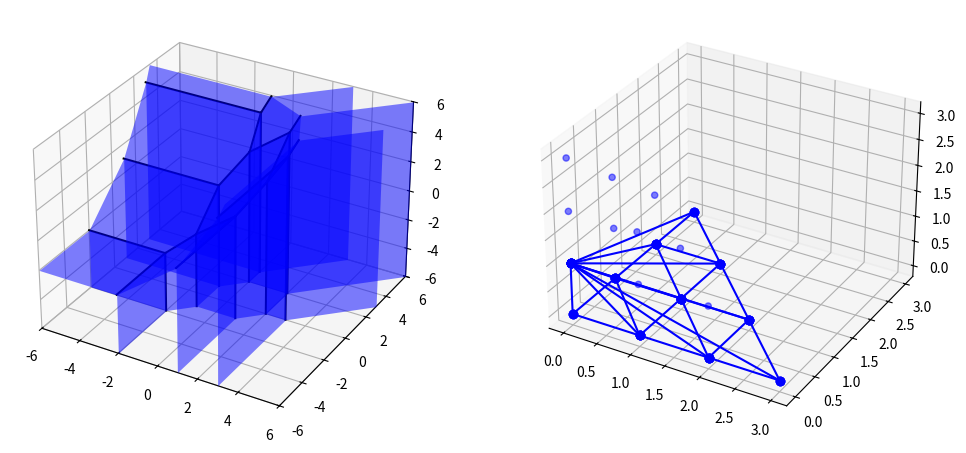

The matplotlib source for this figure:
###############################
# This script plots the tropical curve defined by a trivariate tropical polynomial
# The tropical numbers are defined with max as addition
# v1.1
###############################

''' Preamble '''
import numpy as np
import matplotlib.pyplot as plt
from mpl_toolkits.mplot3d.art3d import Poly3DCollection
from scipy.spatial import ConvexHull

infty = -9999999999999999 # Auxiliar-minus-infty - just some very negative number

''' INPUT '''
# This is the only stuff you should change

''' Define the polynomial '''
# Highest occuring exponent of a variable (e.g. for x^3y^2 + y^2 set d = 3)
# Setting this to sth like 10 and just forgetting about it doesn't really harm the computation time.
d = 10

# A[i,j,k] is the coefficient that belongs to x^iy^jz^k
A = infty * np.ones((d+1,d+1,d+1))# Initialising A - this sould not be deleted

try:    
    A[0,0,0] = -2
    A[0,1,0] = 0
    A[1,0,0] = 0
    A[2,0,0] = -1
    A[0,2,0] = -1
    A[1,1,0] = 1
    A[2,1,0] = -1
    A[1,2,0] = -1
    A[3,0,0] = -4
    A[0,3,0] = -4
    A[0,0,1] = 0
    
    '''
    A[0,0,0] = 1
    A[0,0,1] = -1
    A[0,0,2] = 0
    A[0,0,3] = 0
    '''
    '''
    A[0,0,0] = 0
    A[1,0,0] = 0
    '''
    '''
    A[2,0,0] = 0
    A[0,2,0] = 0
    A[0,0,2] = 0
    A[0,0,0] = 0
    A[1,0,0] = 0
    '''
    '''
    A[0,0,0] = 0
    A[1,0,0] = 0
    A[0,1,0] = 0
    A[0,0,1] = 0
    '''
    '''
    A[0,0,0] = 0
    A[1,0,1] = 0
    A[1,1,0] = 0
    A[2,1,1] = 0 # I = K = 0; J = [1,1,0], L = [1,0,1]
    '''
except:
    raise ValueError("Your highest occuring degree of a variable, d, is too small. (Or you have a syntax error)")

''' Plotting range '''
# As long as you don't do stuff near infty you should be fine

a_x = -6  # Boundary x-axis left
b_x = 6   # Boundary x-axis right
a_y = -6  # Boundary y-axis left
b_y = 6   # Boundary y-axis right
a_z = -6
b_z = 6

''' If something weird happens, read this:'''
## Non-symbolic computing problems: One does not simply check floats for equality
# If you don't do sth weird, this part should not concern you. Some words:
# This eps can usually be chosen very small (~10^{-14}). If the polynomial is of very high degree you might need a bigger eps
# So if the sanity check of a plot fails, this is the first thing to change and check again.

eps = 0.00000000000001  # Epsilon - because testing for equality of floats is bad

''' Code - functions '''
# Don't change stuff after here - unless you really know what you are doing

def linToExp(i):
    '''
        Args:
            Integer between 0 and (d+1)^3
        Returns:
            The exponent of the i-th monomial
    '''
    return (i // (d+1)**2), ((i // (d+1))%(d+1)), (i % (d+1))

def tropPolySet(x,y,z,A,inds):
    '''
    Args:
        x (int of float): x-coordinate
        y (int of float): y-coordinate
        z (int of float): z-coordinate
        A (3-dim Array of int or float): The coefficientmatrix of a tropical polynomial
        inds (list of ont): The entries of A not infty
    Returns:
        array of floats: The values in the max of the tropical polynomial, has length len(inds)
    '''
    n = len(inds)
    v = np.zeros(n)
    for i in range(n):
        i1,j1,k1 = linToExp(inds[i])
        v[i] = i1*x + j1*y + k1*z + A[i1,j1,k1]
    return v

def threeEqual(a,b,val,eps):
    '''
    Args:
        a(list or array of int or float): First tuple
        b(list or array of int or float): Second tuple
        val (int or float): A value
        eps (int or float): error tolerance
    Returns:
        True if at least three entries of both a and b are closer than eps to val
    '''
    count = 0

    for i in range(0,len(a)):
        if (abs(val-a[i]) < eps):
            count = count + 1
    if count >= 3:
        count = 0
        for i in range(0,len(b)):
            if (abs(val-b[i]) < eps):
                count = count + 1
    else:
        return False
    if count >= 3:
        return True
    else:
        return False

def isSubSet3(a1,a2,a3,b1,b2,b3):
    '''
    Args:
        a1,a2,a3,b1,b2,a3 (list of int or float): The coordinates of two sets of points
    Returns:
        True if {(a1,a2,a3)} is a subset of {(b1,b2,b3)}, else False
    '''
    a = []
    b = []
    for i in range(0,len(a1)):
        a.append(np.array([a1[i],a2[i],a3[i]]))
    for i in range(0,len(b1)):
        b.append(np.array([b1[i],b2[i],b3[i]]))
    for i in range(0,len(a)):
        if not any(np.array_equal(a[i], bi) for bi in b):
            return False
    return True

def bothAreIn(i1,j1,k1,i2,j2,k2,list_is,list_js,list_ks):
    '''
    Args:
        i1,j1,k1,i2,j2,k2 (int): Two exponents of monomials
    Returns:
        true if (i1,j1,k1), (i2,j2,k2) both are in {(list_is[l],list_js[l],list_ks[l])|l}
    '''
    exp1 = [i1,j1,k1]
    exp2 = [i2,j2,k2]
    exps = []
    for i in range(0,len(list_is)):
        exps.append([list_is[i],list_js[i],list_ks[i]])
    if (exp1 in exps) and (exp2 in exps):
        return True
    else:
        return False

def getTheEquals(exp1,exp2):
    '''
        Args:
            Two lists of length 3 containing lists of int of length 3
        Returns:
            The Entries that occur twice
    '''
    sol = []
    for i in range(0,len(exp1)):
        if (exp1[i] in exp2):
            sol.append(exp1[i])
    return sol

def tropMonomVal(x,y,z,exp,A):
    '''
        Args:
            Point (x,y,z), exponent of monomial [i,j,k], coeff matrix A
        Returns:
            Value of the tropical monomial at (x,y,z)
    '''
    return (A[exp[0],exp[1],exp[2]] + exp[0]*x + exp[1]*y + exp[2]*z)

def noDouble(arr, eps):
    '''
    Entfernt doppelte Elemente aus der Eingabeliste basierend auf einer Max-Norm-Toleranz.

    Args:
        arr: List of numpy arrays (length 3)
        eps: float - error tolerance in max norm

    Returns:
        Eine Liste mit einzigartigen Elementen aus `arr`, wobei zwei Elemente als gleich betrachtet 
        werden, wenn ihre Max-Norm-Distanz kleiner als `eps` ist.
    '''
    unique = []
    for vector in arr:
        if not isInSet(vector, unique, eps):
            unique.append(vector)
    return unique


def isInSet(vector, unique_list, eps):
    """
    Überprüft, ob ein Vektor bereits in einer Liste enthalten ist, basierend auf der Max-Norm.

    Args:
        vector: numpy array der Länge 3
        unique_list: Liste von numpy arrays (Länge 3)
        eps: float - Fehler-Toleranz für die Max-Norm

    Returns:
        True, wenn `vector` in `unique_list` enthalten ist (bis auf eine Toleranz von `eps`), 
        ansonsten False.
    """
    for existing_vector in unique_list:
        if np.all(np.abs(vector - existing_vector) < eps):
            return True
    return False

def noDoublePolygon(vert_poly, monoms_poly):
    '''
        Args:
            List of lists of three-dim np arrays, List of Lists of ints (exponents of two of the maximal monoms at each polygon)
        Returns:
            Maximal list of lists of three-dim np arrays, such that no set of three dim arrays occurs twice. For each polygon the exponents of all maximal monoms
            Gets rid of polygons with only two vertices
    '''
    temp_vert_poly = [] # Start with no polygon
    temp_monoms = []  # And no max monoms
    for i in range(len(vert_poly)): # For each polygon: If not already in list, add it to the list
        if (len(vert_poly[i]) > 2): # Actually a polygon, i.e. more than two vertices
            index_eq = notAnyEqual(vert_poly[i],temp_vert_poly)
            if index_eq == -1:
                temp_vert_poly.append(vert_poly[i])
                temp_monoms.append(monoms_poly[i])
            else: # If already in list, add the monomials exponents
                temp_monoms[index_eq] = concatListsNoDouble(temp_monoms[index_eq],monoms_poly[i])
    return temp_vert_poly, temp_monoms

def notAnyEqual(vert_poly_i,temp_vert_poly):
    '''
        Args:
            vert_poly_i (list of length 3 arrays of floats): A list of vertics of a polygon
            temp_vert_poly (list of lists of length 3 arrays of floats): A list of the above
        Returns:
            int: -1 iff vert_poly_i not in temp_vert_poly; i iff vert_poly_i in temp_vert_poly, i is the index at which the equality occured
    '''
    for i in range(len(temp_vert_poly)):
        if equalTwoListsOfArr(vert_poly_i, temp_vert_poly[i]):
            return i
    return -1

def concatListsNoDouble(list1, list2):
    '''
        Args:
            Two lists with entries lists of ints of length 3
        Returns:
            List containing all entries of the two lists, but each entry exactly once
    '''
    temp = list2
    for el1 in list1:
        if not(el1 in temp):
            temp.append(el1)
    return temp

def equalTwoListsOfArr(larr1,larr2):
    '''
        Args:
            Two lists of np arrays of length 3
        Returns:
            True if the lists have the same length and larr1 subset larr2
        (In particular: If each list contains no element twice, returns true iff, as sets, larr1 == larr2)
    '''
    if (len(larr1) != len(larr2)):
        return False
    for arr in larr1:
        if not any(np.array_equal(arr,arr2) for arr2 in larr2):
            return False
    return True

def maxMonomsAt(value_poly,eps):
    '''
        Args:
            np.array of doubles
        Returns:
            List of exponents of max monoms
    '''
    exps = []
    themax = np.max(value_poly)
    for i in range(len(value_poly)):
        if (abs(themax-value_poly[i])<eps):
            exps.append([i // (d+1)**2,(i // (d+1))%(d+1),i % (d+1)])
    return exps

def maxIndices(vals,eps):
    '''
        Args:
            np array of doubles, double
        Returns:
            The indices of the maximal (up to eps) values of vals
    '''
    mval = np.max(vals)
    maxinds = []
    for i in range(len(vals)):
        if (abs(mval - vals[i])<eps):
            maxinds.append(i)
    return maxinds

def pointsUnEqual(x1,y1,z1,x2,y2,z2,eps):
    '''
        Args:
            x1,y1,z1,x2,y2,z2 (float): The entries of two points in 3d space
            eps (float): error tolerance
        Returns:
            boolean: True if the points have distance less than eps in the infinity-norm, else False
    '''
    return (abs(x1 - x2) > eps) or (abs(y1-y2) > eps) or (abs(z1 - z2) > eps)

        
''' Code - do stuff '''

if (a_x >= b_x) or (a_y >= b_y) or (a_z >= b_z):
    raise ValueError("Your plotting range has too few dimensions or the boundarys dont make sense (e.g. intervall [2,1]). If you want to plot something 2-dim there is an extra script for that.")

# Get the relevant entries of the matrix A. This saves us a lot of asking for entries not beeing infty
inds = []
for l in range((d+1)**3):
    i,j,k = linToExp(l)
    if not (A[i,j,k] == infty):
        inds.append(l)

# The number of non infty entries in A
n = len(inds)

if (n < 2):
    raise ValueError("Please enter a polynomial, that is, set at least two entries of A to something different than infty.")

# A list of the corners of the plotting range. We will need this later
corners = [[a_x, a_y, a_z],
           [a_x, a_y, b_z],
           [a_x, b_y, a_z],
           [a_x, b_y, b_z],
           [b_x, a_y, a_z],
           [b_x, a_y, b_z],
           [b_x, b_y, a_z],
           [b_x, b_y, b_z]]

            
''' Walk through matrix A, check all quadrupels of monomials '''

list_x_vals = [] # In here go the x values for quadruple-max points
list_y_vals = [] # In here go the y values for quadruple-max points
list_z_vals = []
list_is = [] # In here go, as lists, the x-exponents of the maximal monomials
list_js = [] # In here go, as lists, the y-exponents of the maximal monomials
list_ks = []


for i in range(n-3):
    for j in range(i+1,n-2):
        for k in range(j+1,n-1):
            for l in range(k+1,n):
                ## Solve for points where a value is attained three times
                # Recover the exponents from the linear counting
                i1, j1, k1 = linToExp(inds[i])
                i2, j2, k2 = linToExp(inds[j])
                i3, j3, k3 = linToExp(inds[k])
                i4, j4, k4 = linToExp(inds[l])

                # The coefficients of the system of linear equations we have to solve
                B = np.array([[i2-i1, j2-j1, k2-k1],[i3-i1, j3-j1, k3-k1],[i4-i1, j4-j1, k4-k1]])
                b = np.array([A[i1,j1,k1] - A[i2,j2,k2],A[i1,j1,k1] - A[i3,j3,k3],A[i1,j1,k1] - A[i4,j4,k4]])

                # Proceed only if the system of lin eq is uniquely solvable
                if (0 != np.linalg.det(B)):
                    xyz = np.linalg.solve(B, b)
                    # Check if it is actually a maximum
                    if (abs(np.max(tropPolySet(xyz[0],xyz[1],xyz[2],A,inds)) - A[i1,j1,k1] - i1*xyz[0] - j1*xyz[1] - k1*xyz[2]) < eps):
                        list_x_vals.append(xyz[0])
                        list_y_vals.append(xyz[1])
                        list_z_vals.append(xyz[2])
                        if (xyz[0] <= a_x) or (xyz[0] >= b_x) or (xyz[1] <= a_y) or (xyz[1] >= b_y) or (xyz[2] <= a_z) or (xyz[2] >= b_z):
                            print(f"The point ({xyz[0]},{xyz[1]},{xyz[2]}) is not in your plotting range, which should be a problem...")

# Get all max monomials at each point
for i in range(len(list_x_vals)):
    temp = maxIndices(tropPolySet(list_x_vals[i],list_y_vals[i],list_z_vals[i],A,inds),eps)
    temp_is = []
    temp_js = []
    temp_ks = []
    for tp in temp:
        i1,j1,k1 = linToExp(inds[tp])
        temp_is.append(i1)
        temp_js.append(j1)
        temp_ks.append(k1)
    list_is.append(temp_is)
    list_js.append(temp_js)
    list_ks.append(temp_ks)

''' Now consider the boundary-triple max points '''

list_x_vals_bdry = [] # In here go the x values for points in the trop variety on the boundary
list_y_vals_bdry = [] # In here go the y values for points in the trop variety on the boundary
list_z_vals_bdry = []
list_is_bdry = [] # In here go, as length 3 lists, the x-exponents of the maximal monomials
list_js_bdry = [] # In here go, as length 3 listss, the y-exponents of the maximal monomials
list_ks_bdry = []

# It follows a lot of almost copy-pasted code. However, as there are always small but significiant changes, it cannot be easily be turned into a function
for i in range(n-2):
    for j in range(i+1,n-1):
        for k in range(j+1,n):
            ## Solve for points on boundary where a value is attained three times
            # Recovers the exponents from the linear counting

            i1, j1, k1 = linToExp(inds[i])
            i2, j2, k2 = linToExp(inds[j])
            i3, j3, k3 = linToExp(inds[k])
            
            # a_x boundary
            B = np.array([[j2-j1, k2-k1],[j3-j1, k3-k1]])
            b = np.array([A[i1,j1,k1]-A[i2,j2,k2]-(i2-i1)*a_x,A[i1,j1,k1]-A[i3,j3,k3]-(i3-i1)*a_x])
            if (np.linalg.det(B) != 0): # If uniquely solvable
                rest_coord = np.linalg.solve(B, b)
                # if in plotting range
                if (rest_coord[0] >= a_y) and (rest_coord[0] <= b_y) and (rest_coord[1] >= a_z) and (rest_coord[1] <= b_z):
                    # if actually in the variety
                    if(abs(np.max(tropPolySet(a_x,rest_coord[0],rest_coord[1],A,inds)) - A[i1,j1,k1] - i1*a_x - j1* rest_coord[0] - k1*rest_coord[1]) < eps):
                        list_x_vals_bdry.append(a_x)
                        list_y_vals_bdry.append(rest_coord[0])
                        list_z_vals_bdry.append(rest_coord[1])

                        list_is_bdry.append([i1,i2,i3])
                        list_js_bdry.append([j1,j2,j3])
                        list_ks_bdry.append([k1,k2,k3])
                # b_x
                b = np.array([A[i1,j1,k1]-A[i2,j2,k2]-(i2-i1)*b_x,A[i1,j1,k1]-A[i3,j3,k3]-(i3-i1)*b_x])
                rest_coord = np.linalg.solve(B, b)
                #if in plotting range
                if (rest_coord[0] >= a_y) and (rest_coord[0] <= b_y) and (rest_coord[1] >= a_z) and (rest_coord[1] <= b_z):
                    # if actually in the variety
                    if(abs(np.max(tropPolySet(b_x,rest_coord[0],rest_coord[1],A,inds)) - A[i1,j1,k1] - i1*b_x - j1* rest_coord[0] - k1*rest_coord[1]) < eps):
                        list_x_vals_bdry.append(b_x)
                        list_y_vals_bdry.append(rest_coord[0])
                        list_z_vals_bdry.append(rest_coord[1])

                        list_is_bdry.append([i1,i2,i3])
                        list_js_bdry.append([j1,j2,j3])
                        list_ks_bdry.append([k1,k2,k3])
            # a_y
            B = np.array([[i2-i1, k2-k1],[i3-i1, k3-k1]])
            b = np.array([A[i1,j1,k1]-A[i2,j2,k2]-(j2-j1)*a_y, A[i1,j1,k1]-A[i3,j3,k3]-(j3-j1)*a_y])
            if (np.linalg.det(B) != 0): # If uniquely solvable
                rest_coord = np.linalg.solve(B, b)
                # if in plotting range
                if (rest_coord[0] >= a_x) and (rest_coord[0] <= b_x) and (rest_coord[1] >= a_z) and (rest_coord[1] <= b_z):
                    # if in variety
                    if(abs(np.max(tropPolySet(rest_coord[0],a_y,rest_coord[1],A,inds)) - A[i1,j1,k1] - i1*rest_coord[0] - j1* a_y - k1*rest_coord[1]) < eps):
                        list_x_vals_bdry.append(rest_coord[0])
                        list_y_vals_bdry.append(a_y)
                        list_z_vals_bdry.append(rest_coord[1])

                        list_is_bdry.append([i1,i2,i3])
                        list_js_bdry.append([j1,j2,j3])
                        list_ks_bdry.append([k1,k2,k3])
                # b_y
                b = np.array([A[i1,j1,k1]-A[i2,j2,k2]-(j2-j1)*b_y, A[i1,j1,k1]-A[i3,j3,k3]-(j3-j1)*b_y])
                rest_coord = np.linalg.solve(B, b)
                # if in range
                if (rest_coord[0] >= a_x) and (rest_coord[0] <= b_x) and (rest_coord[1] >= a_z) and (rest_coord[1] <= b_z):
                    if(abs(np.max(tropPolySet(rest_coord[0],b_y,rest_coord[1],A,inds)) - A[i1,j1,k1] - i1*rest_coord[0] - j1* b_y - k1*rest_coord[1]) < eps):
                        list_x_vals_bdry.append(rest_coord[0])
                        list_y_vals_bdry.append(b_y)
                        list_z_vals_bdry.append(rest_coord[1])

                        list_is_bdry.append([i1,i2,i3])
                        list_js_bdry.append([j1,j2,j3])
                        list_ks_bdry.append([k1,k2,k3])
            # a_z
            B = np.array([[i2-i1, j2-j1],[i3-i1, j3-j1]])
            b = np.array([A[i1,j1,k1]-A[i2,j2,k2]-(k2-k1)*a_z, A[i1,j1,k1]-A[i3,j3,k3]-(k3-k1)*a_z])
            if (np.linalg.det(B) != 0): # If uniquely solvable
                rest_coord = np.linalg.solve(B, b)
                #if in range
                if (rest_coord[0] >= a_x) and (rest_coord[0] <= b_x) and (rest_coord[1] >= a_y) and (rest_coord[1] <= b_y):
                    #if in variety
                    if(abs(np.max(tropPolySet(rest_coord[0],rest_coord[1],a_z,A,inds)) - A[i1,j1,k1] - i1*rest_coord[0] - j1* rest_coord[1] - k1*a_z) < eps):
                        list_x_vals_bdry.append(rest_coord[0])
                        list_y_vals_bdry.append(rest_coord[1])
                        list_z_vals_bdry.append(a_z)

                        list_is_bdry.append([i1,i2,i3])
                        list_js_bdry.append([j1,j2,j3])
                        list_ks_bdry.append([k1,k2,k3])
                # b_z
                b = np.array([A[i1,j1,k1]-A[i2,j2,k2]-(k2-k1)*b_z, A[i1,j1,k1]-A[i3,j3,k3]-(k3-k1)*b_z])
                rest_coord = np.linalg.solve(B, b)
                if (rest_coord[0] >= a_x) and (rest_coord[0] <= b_x) and (rest_coord[1] >= a_y) and (rest_coord[1] <= b_y):
                    if(abs(np.max(tropPolySet(rest_coord[0],rest_coord[1],b_z,A,inds)) - A[i1,j1,k1] - i1*rest_coord[0] - j1* rest_coord[1] - k1*b_z) < eps):
                        list_x_vals_bdry.append(rest_coord[0])
                        list_y_vals_bdry.append(rest_coord[1])
                        list_z_vals_bdry.append(b_z)

                        list_is_bdry.append([i1,i2,i3])
                        list_js_bdry.append([j1,j2,j3])
                        list_ks_bdry.append([k1,k2,k3])


'''Now we have all points at wich edges start and end and the exponents of the maximal monomials'''
# We check which points we should connect with a line
# Sadly just checking if the point in the middle is in the variety is not sufficient.
# The max has to be attained by the right monomials, too

m = len(list_x_vals) # We will need this number often. So let's just remember it
list_x_edge_vals = [] # In here go the x values, as length 2 arrays, of start and endpoint of edges of the trop variety
list_y_edge_vals = [] # In here go the y values, as length 2 arrays, of start and endpoint of edges of the trop variety
list_z_edge_vals = [] # In here go the y values, as length 2 arrays, of start and endpoint of edges of the trop variety


''' First: Check which 4-max points to connect to other 4-max points'''

for i in range(m-1):
    for j in range(i+1,m):
        # If the two points are actually different points
        if pointsUnEqual(list_x_vals[i],list_y_vals[i],list_z_vals[i],list_x_vals[j],list_y_vals[j],list_z_vals[j],eps):
            mid_x = (list_x_vals[i] + list_x_vals[j])/2
            mid_y = (list_y_vals[i] + list_y_vals[j])/2
            mid_z = (list_z_vals[i] + list_z_vals[j])/2
            val = np.max(tropPolySet(mid_x,mid_y,mid_z,A,inds))
            a = []
            b = []
            for k in range(0,len(list_is[i])): # Fill a with the values of the max monomials of point one at the middle point
                a.append(A[list_is[i][k],list_js[i][k],list_ks[i][k]] + list_is[i][k]*mid_x + list_js[i][k]*mid_y+list_ks[i][k]*mid_z)
            for k in range(0,len(list_is[j])): # Fill b with the values of the max monomials of point two at the middle point
                b.append(A[list_is[j][k],list_js[j][k],list_ks[j][k]] + list_is[j][k]*mid_x + list_js[j][k]*mid_y + +list_ks[j][k]*mid_z)
            if threeEqual(a,b,val,eps): # in trop var the max is attained by the right monomials at the middle point?
                list_x_edge_vals.append(np.array([list_x_vals[i],list_x_vals[j]]))
                list_y_edge_vals.append(np.array([list_y_vals[i],list_y_vals[j]]))
                list_z_edge_vals.append(np.array([list_z_vals[i],list_z_vals[j]]))


''' Second: Check which 4-max points to connect to triple max boundary points'''

for i in range(m):
    for j in range(len(list_x_vals_bdry)):
        # If the two points are actually different points
        if pointsUnEqual(list_x_vals[i],list_y_vals[i],list_z_vals[i],list_x_vals_bdry[j],list_y_vals_bdry[j],list_z_vals_bdry[j],eps):
            # If the max is attained by the right monomials
            if isSubSet3(list_is_bdry[j],list_js_bdry[j],list_ks_bdry[j],list_is[i],list_js[i],list_ks[i]):
                list_x_edge_vals.append(np.array([list_x_vals[i],list_x_vals_bdry[j]]))
                list_y_edge_vals.append(np.array([list_y_vals[i],list_y_vals_bdry[j]]))
                list_z_edge_vals.append(np.array([list_z_vals[i],list_z_vals_bdry[j]]))


''' Third: Check which boundary triple max points to connect.'''
# This is a degenerate case, but it can happen - but only if there are no 4-max points

if not list_x_vals:
    for i in range(len(list_x_vals_bdry)):
        for j in range(len(list_x_vals_bdry)):
            # If the two points are actually different points
            if pointsUnEqual(list_x_vals_bdry[i],list_y_vals_bdry[i],list_z_vals_bdry[i],list_x_vals_bdry[j],list_y_vals_bdry[j],list_z_vals_bdry[j],eps):
                if isSubSet3(list_is_bdry[j],list_js_bdry[j],list_ks_bdry[j], list_is_bdry[i],list_js_bdry[i],list_ks_bdry[i]):
                    list_x_edge_vals.append(np.array([list_x_vals_bdry[i],list_x_vals_bdry[j]]))
                    list_y_edge_vals.append(np.array([list_y_vals_bdry[i],list_y_vals_bdry[j]]))
                    list_z_edge_vals.append(np.array([list_z_vals_bdry[i],list_z_vals_bdry[j]]))


'''Compute the intersections with the edges of the plotting range'''

list_x_vals_bbdry = [] # List for the x values of said points
list_y_vals_bbdry = []
list_z_vals_bbdry = []

list_is_bbdry = [] # List for the exponents
list_js_bbdry = []
list_ks_bbdry = []

if list_is_bdry:
    # If this list is non empty, it automatically has at least length two
    list_exp_bdry = [] # List for the max exponents at boundary points. These monoms are the only ones which can be maximal at the edges of the range
    for i in range(len(list_is_bdry)):
        temp = []
        temp.append([list_is_bdry[i][0], list_js_bdry[i][0], list_ks_bdry[i][0]])
        temp.append([list_is_bdry[i][1], list_js_bdry[i][1], list_ks_bdry[i][1]])
        temp.append([list_is_bdry[i][2], list_js_bdry[i][2], list_ks_bdry[i][2]])
        list_exp_bdry.append(temp)
    # Go through pairs of boundary triple max points
    for exp1 in range(len(list_exp_bdry)):
        for exp2 in range(exp1 + 1,len(list_exp_bdry)):
            # Get the monomials that agree
            monoms = getTheEquals(list_exp_bdry[exp1],list_exp_bdry[exp2])
            # If more at least two monomials agree
            if (len(monoms) > 1):
                # Go through all pairs of elements in monoms
                for mon1 in range(len(monoms)):
                    for mon2 in range(mon1 + 1, len(monoms)):
                        i1 = monoms[mon1][0]
                        j1 = monoms[mon1][1]
                        k1 = monoms[mon1][2]

                        i2 = monoms[mon2][0]
                        j2 = monoms[mon2][1]
                        k2 = monoms[mon2][2]
                        
                        di = i1 - i2
                        dj = j1 - j2
                        dk = k1 - k2
                        # Solve for the intersection points with the edges of the range
                        # This is, again, a lot of copy-paste work with small variations
                        if (dk != 0):# ax,ay - ax,by - bx,ay - bx,by
                            # ax,ay
                            last_val = (-1/dk)*(A[i1,j1,k1]-A[i2,j2,k2]+a_x*di+a_y*dj)
                            if (abs(np.max(tropPolySet(a_x,a_y,last_val,A,inds) - tropMonomVal(a_x,a_y,last_val,monoms[mon1],A)))<eps) and (last_val >= a_z) and (last_val <= b_z):
                                list_x_vals_bbdry.append(a_x)
                                list_y_vals_bbdry.append(a_y)
                                list_z_vals_bbdry.append(last_val)

                                list_is_bbdry.append([i1,i2])
                                list_js_bbdry.append([j1,j2])
                                list_ks_bbdry.append([k1,k2])
                            # ax,by
                            last_val = (-1/dk)*(A[i1,j1,k1]-A[i2,j2,k2]+a_x*di+b_y*dj)
                            if (abs(np.max(tropPolySet(a_x,b_y,last_val,A,inds) - tropMonomVal(a_x,b_y,last_val,monoms[mon1],A)))<eps) and (last_val >= a_z) and (last_val <= b_z):
                                list_x_vals_bbdry.append(a_x)
                                list_y_vals_bbdry.append(b_y)
                                list_z_vals_bbdry.append(last_val)

                                list_is_bbdry.append([i1,i2])
                                list_js_bbdry.append([j1,j2])
                                list_ks_bbdry.append([k1,k2])
                            # bx,ay
                            last_val = (-1/dk)*(A[i1,j1,k1]-A[i2,j2,k2]+b_x*di+a_y*dj)
                            if (abs(np.max(tropPolySet(b_x,a_y,last_val,A,inds) - tropMonomVal(b_x,a_y,last_val,monoms[mon1],A)))<eps) and (last_val >= a_z) and (last_val <= b_z):
                                list_x_vals_bbdry.append(b_x)
                                list_y_vals_bbdry.append(a_y)
                                list_z_vals_bbdry.append(last_val)
                                
                                list_is_bbdry.append([i1,i2])
                                list_js_bbdry.append([j1,j2])
                                list_ks_bbdry.append([k1,k2])
                            # bx,by
                            last_val = (-1/dk)*(A[i1,j1,k1]-A[i2,j2,k2]+b_x*di+b_y*dj)
                            if (abs(np.max(tropPolySet(b_x,b_y,last_val,A,inds) - tropMonomVal(b_x,b_y,last_val,monoms[mon1],A)))<eps) and (last_val >= a_z) and (last_val <= b_z):
                                list_x_vals_bbdry.append(b_x)
                                list_y_vals_bbdry.append(b_y)
                                list_z_vals_bbdry.append(last_val)

                                list_is_bbdry.append([i1,i2])
                                list_js_bbdry.append([j1,j2])
                                list_ks_bbdry.append([k1,k2])
                        if (dj != 0):# ax,az - ax,bz - bx,az - bx,bz
                            #ax,az
                            last_val = (-1/dj)*(A[i1,j1,k1]-A[i2,j2,k2]+a_x*di+a_z*dk)
                            if (abs(np.max(tropPolySet(a_x,last_val,a_z,A,inds) - tropMonomVal(a_x,last_val,a_z,monoms[mon1],A)))<eps) and (last_val >= a_y) and (last_val <= b_y):
                                list_x_vals_bbdry.append(a_x)
                                list_y_vals_bbdry.append(last_val)
                                list_z_vals_bbdry.append(a_z)
                                
                                list_is_bbdry.append([i1,i2])
                                list_js_bbdry.append([j1,j2])
                                list_ks_bbdry.append([k1,k2])
                            #ax,bz
                            last_val = (-1/dj)*(A[i1,j1,k1]-A[i2,j2,k2]+a_x*di+b_z*dk)
                            if (abs(np.max(tropPolySet(a_x,last_val,b_z,A,inds) - tropMonomVal(a_x,last_val,b_z,monoms[mon1],A)))<eps) and (last_val >= a_y) and (last_val <= b_y):
                                list_x_vals_bbdry.append(a_x)
                                list_y_vals_bbdry.append(last_val)
                                list_z_vals_bbdry.append(b_z)
                                
                                list_is_bbdry.append([i1,i2])
                                list_js_bbdry.append([j1,j2])
                                list_ks_bbdry.append([k1,k2])
                            #bx,az
                            last_val = (-1/dj)*(A[i1,j1,k1]-A[i2,j2,k2]+b_x*di+a_z*dk)
                            if (abs(np.max(tropPolySet(b_x,last_val,a_z,A,inds) - tropMonomVal(b_x,last_val,a_z,monoms[mon1],A)))<eps) and (last_val >= a_y) and (last_val <= b_y):
                                list_x_vals_bbdry.append(b_x)
                                list_y_vals_bbdry.append(last_val)
                                list_z_vals_bbdry.append(a_z)

                                list_is_bbdry.append([i1,i2])
                                list_js_bbdry.append([j1,j2])
                                list_ks_bbdry.append([k1,k2])
                            #bx,bz
                            last_val = (-1/dj)*(A[i1,j1,k1]-A[i2,j2,k2]+b_x*di+b_z*dk)
                            if (abs(np.max(tropPolySet(b_x,last_val,b_z,A,inds) - tropMonomVal(b_x,last_val,b_z,monoms[mon1],A)))<eps) and (last_val >= a_y) and (last_val <= b_y):
                                list_x_vals_bbdry.append(b_x)
                                list_y_vals_bbdry.append(last_val)
                                list_z_vals_bbdry.append(b_z)

                                list_is_bbdry.append([i1,i2])
                                list_js_bbdry.append([j1,j2])
                                list_ks_bbdry.append([k1,k2])
                        if (di != 0):# ayaz, aybz, byaz, bybz
                            #ayaz
                            last_val = (-1/di)*(A[i1,j1,k1]-A[i2,j2,k2]+a_y*dj+a_z*dk)
                            if (abs(np.max(tropPolySet(last_val,a_y,a_z,A,inds) - tropMonomVal(last_val,a_y,a_z,monoms[mon1],A)))<eps) and (last_val >= a_x) and (last_val <= b_x):
                                list_x_vals_bbdry.append(last_val)
                                list_y_vals_bbdry.append(a_y)
                                list_z_vals_bbdry.append(a_z)

                                list_is_bbdry.append([i1,i2])
                                list_js_bbdry.append([j1,j2])
                                list_ks_bbdry.append([k1,k2])
                            #aybz
                            last_val = (-1/di)*(A[i1,j1,k1]-A[i2,j2,k2]+a_y*dj+b_z*dk)
                            if (abs(np.max(tropPolySet(last_val,a_y,b_z,A,inds) - tropMonomVal(last_val,a_y,b_z,monoms[mon1],A)))<eps) and (last_val >= a_x) and (last_val <= b_x):
                                list_x_vals_bbdry.append(last_val)
                                list_y_vals_bbdry.append(a_y)
                                list_z_vals_bbdry.append(b_z)

                                list_is_bbdry.append([i1,i2])
                                list_js_bbdry.append([j1,j2])
                                list_ks_bbdry.append([k1,k2])
                            #byaz
                            last_val = (-1/di)*(A[i1,j1,k1]-A[i2,j2,k2]+b_y*dj+a_z*dk)
                            if (abs(np.max(tropPolySet(last_val,b_y,a_z,A,inds) - tropMonomVal(last_val,b_y,a_z,monoms[mon1],A)))<eps) and (last_val >= a_x) and (last_val <= b_x):
                                list_x_vals_bbdry.append(last_val)
                                list_y_vals_bbdry.append(b_y)
                                list_z_vals_bbdry.append(a_z)

                                list_is_bbdry.append([i1,i2])
                                list_js_bbdry.append([j1,j2])
                                list_ks_bbdry.append([k1,k2])
                            #bybz
                            last_val = (-1/di)*(A[i1,j1,k1]-A[i2,j2,k2]+b_y*dj+b_z*dk)
                            if (abs(np.max(tropPolySet(last_val,b_y,b_z,A,inds) - tropMonomVal(last_val,b_y,b_z,monoms[mon1],A)))<eps) and (last_val >= a_x) and (last_val <= b_x):
                                list_x_vals_bbdry.append(last_val)
                                list_y_vals_bbdry.append(b_y)
                                list_z_vals_bbdry.append(b_z)

                                list_is_bbdry.append([i1,i2])
                                list_js_bbdry.append([j1,j2])
                                list_ks_bbdry.append([k1,k2])

# Initialisation for plotting the dual
x_vals_edge_dual = []
y_vals_edge_dual = []
z_vals_edge_dual = []

# Initialisation for the plots
fig, (ax1, ax2) = plt.subplots(1, 2, subplot_kw={'projection': '3d'}, figsize=(12,6))
ax1.set_xlim([a_x, b_x])
ax1.set_ylim([a_y, b_y])
ax1.set_zlim([a_z, b_z])

# If there are edges. In the else case, the variety is just a plane
if list_x_edge_vals:
    '''Compute the intersections with the corners of the plotting range'''
    # There shouldn't be too many, but it can happen and f the plot up if we don't check for them
    list_x_vals_bbbdry = []
    list_y_vals_bbbdry = []
    list_z_vals_bbbdry = []

    list_is_bbbdry = []
    list_js_bbbdry = []
    list_ks_bbbdry = []

    for corner in corners:
        values_poly = tropPolySet(corner[0],corner[1],corner[2],A,inds)
        corner_monom = maxMonomsAt(values_poly,eps)
        if (len(corner_monom) > 1):
            list_x_vals_bbbdry.append(corner[0])
            list_y_vals_bbbdry.append(corner[1])
            list_z_vals_bbbdry.append(corner[2])
            temp_i = []
            temp_j = []
            temp_k = []
            for exp in corner_monom:
                temp_i.append(exp[0])
                temp_j.append(exp[1])
                temp_k.append(exp[2])
            list_is_bbbdry.append(temp_i)
            list_js_bbbdry.append(temp_j)
            list_ks_bbbdry.append(temp_k)


    '''Go for the 2-max planes'''
    # Go through all possible pairs of monomials and check which vertices contain them in their max monomials
    
    vertices_polygon = [] # In here go the coordinates of a polygon as a list

    # Get all the possible coordinates of the polygons of the variety
    list_x_vals_all = list_x_vals + list_x_vals_bdry + list_x_vals_bbdry + list_x_vals_bbbdry
    list_y_vals_all = list_y_vals + list_y_vals_bdry + list_y_vals_bbdry + list_y_vals_bbbdry
    list_z_vals_all = list_z_vals + list_z_vals_bdry + list_z_vals_bbdry + list_z_vals_bbbdry
    # And the exponents of the maximal monomials
    list_is_all = list_is + list_is_bdry + list_is_bbdry + list_is_bbbdry
    list_js_all = list_js + list_js_bdry + list_js_bbdry + list_js_bbbdry
    list_ks_all = list_ks + list_ks_bdry + list_ks_bbdry + list_ks_bbbdry

    num_polygon = 0 # Counts the polygons

    ## Compute the vertices of all polygons
    # Polygons with more than two maximal monomials occur more often than once

    max_monoms = [] # At entry i there is a list of the exponents of the maximal monomials that lead to the i th polygon

    # Go through pairs of monomials
    for i in range(n):
        for j in range(i+1,n):
            temp = [] # In here go the relevant indices
            
            # Gives us the exponents of the monomials
            i1, j1, k1 = linToExp(inds[i])
            i2, j2, k2 = linToExp(inds[j])

            for verts in range(len(list_x_vals_all)):
                # If max is attained by the two monomials
                if bothAreIn(i1,j1,k1,i2,j2,k2,list_is_all[verts],list_js_all[verts],list_ks_all[verts]):
                    temp.append(verts)
            # If it is actually a polygon
            if (len(temp) > 2):
                max_monoms.append([[i1,j1,k1],[i2,j2,k2]])
                vertices_polygon.append([])
                for k in range(len(temp)):
                    vertices_polygon[num_polygon].append(np.array([list_x_vals_all[temp[k]], list_y_vals_all[temp[k]], list_z_vals_all[temp[k]]]))
                num_polygon = num_polygon + 1

    # For each polygon, each vertex should be mentioned only once
    for i in range(len(vertices_polygon)):
        vertices_polygon[i]= noDouble(vertices_polygon[i],eps)

    # And each polygon should be mentionned only once
    # Memorize the maximal monomials at each polygon
    vertices_polygon, max_monoms  = noDoublePolygon(vertices_polygon, max_monoms)

    ''' Plotting'''

    # Draw the lines
    for i in range(len(list_x_edge_vals)):
        ax1.plot(list_x_edge_vals[i],list_y_edge_vals[i],list_z_edge_vals[i],color='black')
        
    # Draw the polygons & compute the dual
    for i in range(len(vertices_polygon)):
        orth = np.cross(vertices_polygon[i][0]-vertices_polygon[i][1],vertices_polygon[i][0]-vertices_polygon[i][2])
        # If plane not orthogonal to x_3 = 0: Take first two coords for convex hull
        if (abs(np.dot(orth,np.array([0,0,1]))) > eps):
            proj_2d = [array[:2] for array in vertices_polygon[i]]
            hull_2d = ConvexHull(proj_2d)
            verts = []
            for ind in hull_2d.vertices:
                verts.append(vertices_polygon[i][ind])
            poly = Poly3DCollection([verts], facecolors='b', linewidths=0, edgecolors='r', alpha=0.5)
            ax1.add_collection3d(poly)

            # (0,0,1) is not in direction of polygon
            max_monoms[i] = sorted(max_monoms[i], key=lambda x: x[2])
            temp_len = len(max_monoms[i])-1
            x_vals_edge_dual.append([max_monoms[i][0][0],max_monoms[i][temp_len][0]])
            y_vals_edge_dual.append([max_monoms[i][0][1],max_monoms[i][temp_len][1]])
            z_vals_edge_dual.append([max_monoms[i][0][2],max_monoms[i][temp_len][2]])
        # else if not orthogonal to x_2 = 0: Take 1st and 3rd coord
        elif (abs(np.dot(orth,np.array([0,1,0]))) > eps):
            proj_2d = [array[[0,2]] for array in vertices_polygon[i]]
            hull_2d = ConvexHull(proj_2d)
            verts = []
            for ind in hull_2d.vertices:
                verts.append(vertices_polygon[i][ind])
            poly = Poly3DCollection([verts], facecolors='b', linewidths=0, edgecolors='r', alpha=0.5)
            ax1.add_collection3d(poly)

            # (0,1,0) is not in direction of polygon
            max_monoms[i] = sorted(max_monoms[i], key=lambda x: x[1])
            temp_len = len(max_monoms[i])-1
            x_vals_edge_dual.append([max_monoms[i][0][0],max_monoms[i][temp_len][0]])
            y_vals_edge_dual.append([max_monoms[i][0][1],max_monoms[i][temp_len][1]])
            z_vals_edge_dual.append([max_monoms[i][0][2],max_monoms[i][temp_len][2]])
        # else if not orthogonal to 1_1 = 0: Take 2nd and 3rd
        elif (abs(np.dot(orth,np.array([1,0,0]))) > eps):
            proj_2d = [array[[1,2]] for array in vertices_polygon[i]]
            hull_2d = ConvexHull(proj_2d)
            verts = []
            for ind in hull_2d.vertices:
                verts.append(vertices_polygon[i][ind])
            poly = Poly3DCollection([verts], facecolors='b', linewidths=0, edgecolors='r', alpha=0.5)
            ax1.add_collection3d(poly)
            
            # (1,0,0) is not in direction of polygon
            max_monoms[i] = sorted(max_monoms[i], key=lambda x: x[0])
            temp_len = len(max_monoms[i])-1
            x_vals_edge_dual.append([max_monoms[i][0][0],max_monoms[i][temp_len][0]])
            y_vals_edge_dual.append([max_monoms[i][0][1],max_monoms[i][temp_len][1]])
            z_vals_edge_dual.append([max_monoms[i][0][2],max_monoms[i][temp_len][2]])
        else:
            print('???')
    

else:
    # This is a very degenerate case: We will get a plane.
    # In this case, however, in the plot of the dual it does not tell you which monomials ever attain a maximum. Improve this? TODO
    
    # Check the values at the corners of the plotting range. If the variety has an honest intersection with the plotting range, this gives us all the information we need
    # We do not care about the values, only about the max monoms

    inds_rel = []
    count = 0
    # Get the two relevant monomials
    while (len(inds_rel) < 2):
        if count == 8:
            raise ValueError("The surface does not intersect your plotting range")
        inds_temp = maxIndices(tropPolySet(corners[count][0],corners[count][1],corners[count][2],A,inds),eps)
        if (len(inds_temp) == 1) and (not (inds_temp[0] in inds_rel)):
            inds_rel.append(inds_temp[0])
        count += 1
    exp1 = linToExp(inds_rel[0])
    exp2 = linToExp(inds_rel[1])

    x_vals_edge_dual.append([exp1[0],exp2[0]])
    y_vals_edge_dual.append([exp1[1],exp2[1]])
    z_vals_edge_dual.append([exp1[2],exp2[2]])
    
    # Equation of the plane is given by:
    # A[exp1[0],exp1[1],exp1[2]] - A[exp2[0],exp2[1],exp2[2]] + (exp1[0] - exp2[0]) * x + (exp1[1] - exp2[1]) * y + (exp1[2] - exp2[2]) * z = 0
    if (abs(exp1[2] - exp2[2]) > eps):
        # We can solve for z
        X = np.linspace(a_x, b_x, 100)
        Y = np.linspace(a_y, b_y, 100)
        X, Y = np.meshgrid(X, Y)

        Z = (A[exp1[0],exp1[1],exp1[2]] - A[exp2[0],exp2[1],exp2[2]] + (exp1[0] - exp2[0]) * X + (exp1[1] - exp2[1]) * Y) / (exp2[2] - exp1[2])
        Z = np.where((Z >= a_z) & (Z <= b_z), Z, np.nan)
        if np.all(np.isnan(Z)):
            print("The surface does not intersect your plotting range")
        # plot
        ax1.plot_surface(X, Y, Z, alpha=0.5, rstride=100, cstride=100, cmap='viridis', facecolors = 'b')
    elif (abs(exp1[1] - exp2[1]) > eps):
        # We can solve for y and the z part is zero
        X = np.linspace(a_x, b_x, 100)
        Z = np.linspace(a_z, b_z, 100)
        X, Z = np.meshgrid(X, Z)

        Y = (A[exp1[0],exp1[1],exp1[2]] - A[exp2[0],exp2[1],exp2[2]] + (exp1[0] - exp2[0]) * X) / (exp2[1] - exp1[1])
        Y = np.where((Y >= a_y) & (Y <= b_y), Y, np.nan)
        if np.all(np.isnan(Y)):
            print("The surface does not intersect your plotting range")
        #plot
        ax1.plot_surface(X, Y, Z, alpha=0.5, rstride=100, cstride=100, cmap='viridis', facecolors = 'b')
    elif (abs(exp1[0] - exp2[0]) > eps):
        # We can solve for x and y,z part are zero
        Y = np.linspace(a_y, b_y, 100)
        Z = np.linspace(a_z, b_z, 100)
        Y, Z = np.meshgrid(Y, Z)

        X = (A[exp1[0],exp1[1],exp1[2]] - A[exp2[0],exp2[1],exp2[2]]) / (exp2[0] - exp1[0])
        X = np.where((X >= a_x) & (X <= b_x), X, np.nan)
        if np.all(np.isnan(X)):
            print("The surface does not intersect your plotting range")
        #plot
        ax1.plot_surface(X, Y, Z, alpha=0.5, rstride=100, cstride=100, cmap='viridis', facecolors = 'b')
    else:
        print("This shouldn't happen... in the sense that it should be impossible. Case with only one plane but there was a contradiction in the equations?!")


''' Draw the dual '''
# Create the coordinates for \Delta_deg
x_coords_dual = []
y_coords_dual = []
z_coords_dual = []

# Compute the degree of the polynomial
degF = 0
for i in range(n):
    i1, j1, k1 = linToExp(inds[i])
    if (i1 + j1 + k1 > degF):
        degF = i1 + j1 + k1
        
# Draw the points
for k in range(degF+1):
    for i in range(degF+1-k):
        for j in range(degF+1-k-i):
            x_coords_dual.append(i)
            y_coords_dual.append(j)
            z_coords_dual.append(k)

ax2.scatter(x_coords_dual, y_coords_dual, z_coords_dual, marker='o', color='b', alpha=0.5)

for i in range(len(x_vals_edge_dual)):
    ax2.plot(x_vals_edge_dual[i], y_vals_edge_dual[i], z_vals_edge_dual[i], marker='o', color='b')
        
plt.show()
